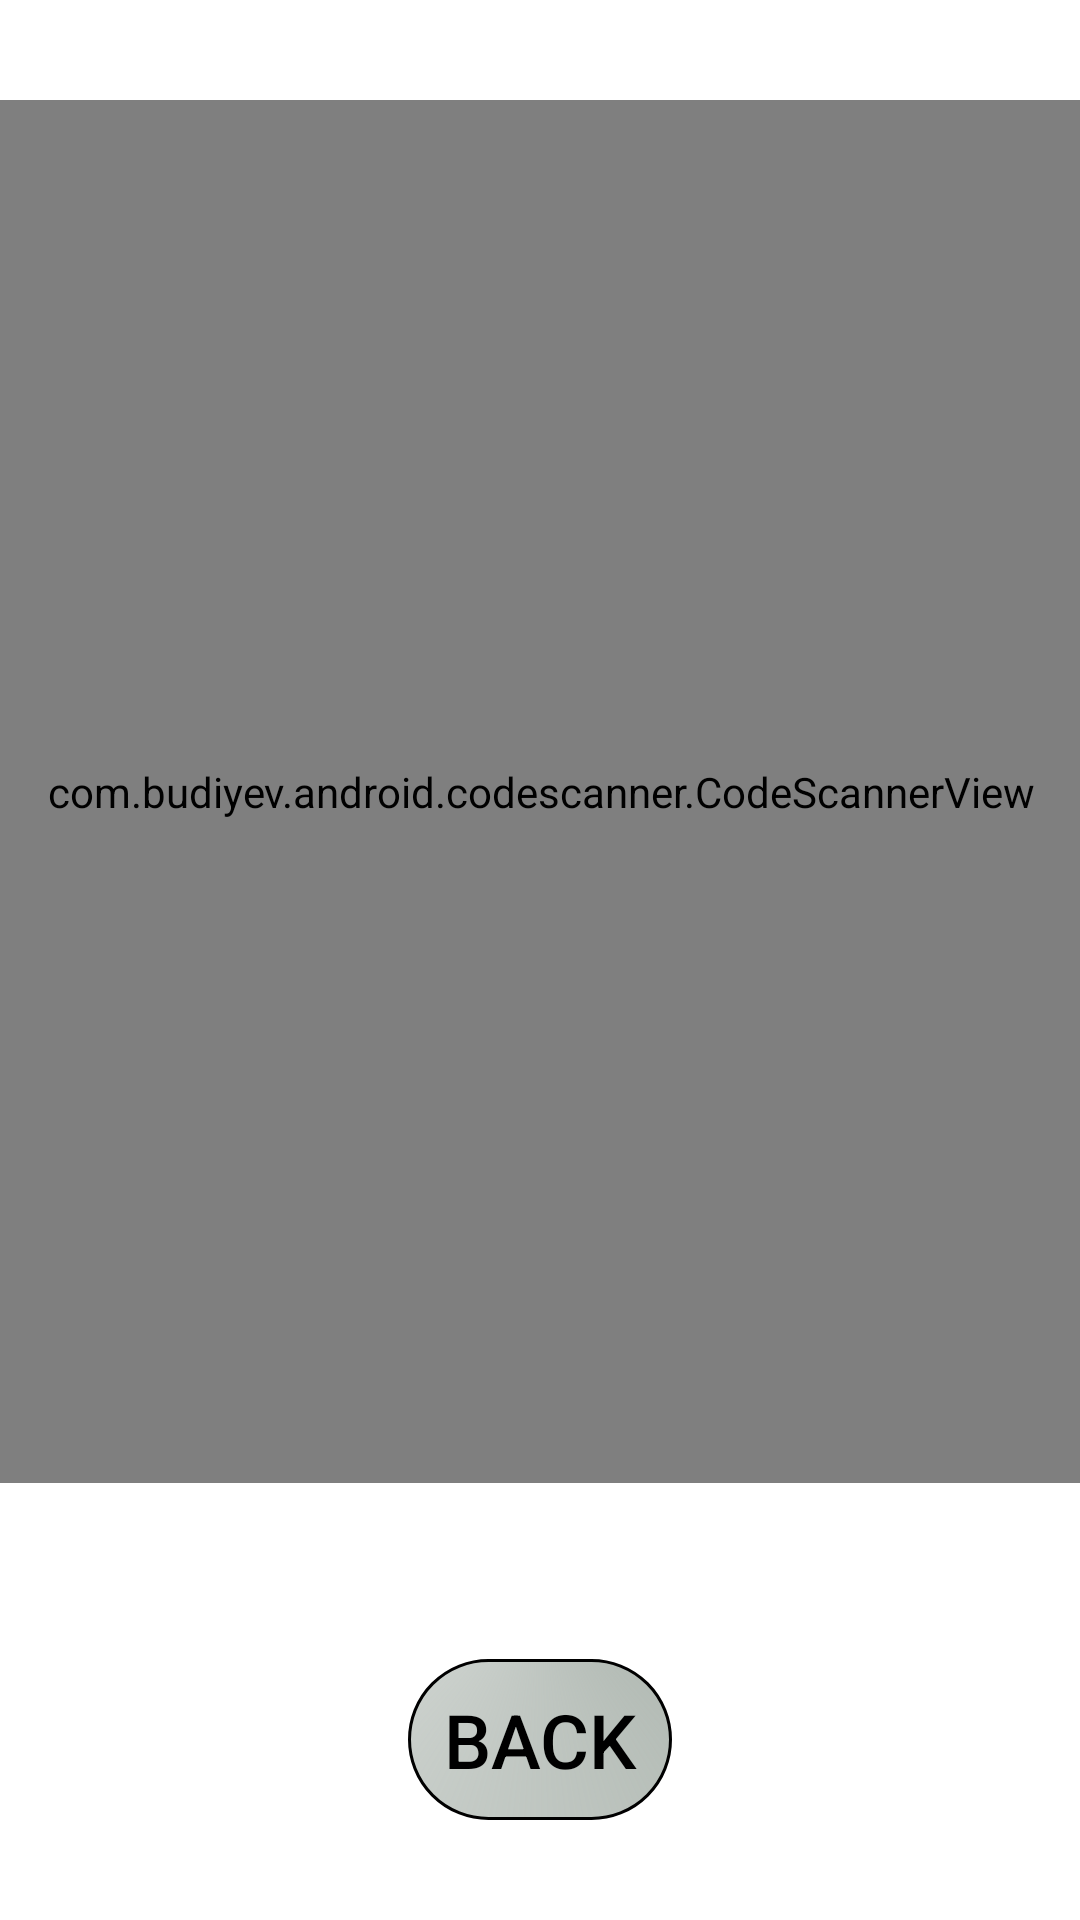

Reconstruct the res/layout file that produces this screen, plus the resources it refers to.
<!-- AndroidManifest.xml: application theme Theme.ProjektPJ -->
<!-- res/layout/activity_scan.xml -->
<?xml version="1.0" encoding="utf-8"?>
<androidx.constraintlayout.widget.ConstraintLayout xmlns:android="http://schemas.android.com/apk/res/android"
    xmlns:app="http://schemas.android.com/apk/res-auto"
    xmlns:tools="http://schemas.android.com/tools"
    android:layout_width="match_parent"
    android:layout_height="match_parent"
    tools:context=".ScanActivity">

    <com.budiyev.android.codescanner.CodeScannerView
        android:id="@+id/scannView"
        android:layout_width="374dp"
        android:layout_height="461dp"
        app:layout_constraintBottom_toTopOf="@+id/btnQRScanner"
        app:layout_constraintEnd_toEndOf="parent"
        app:layout_constraintStart_toStartOf="parent"
        app:layout_constraintTop_toTopOf="parent" />

    <Button
        android:id="@+id/btnQRScanner"
        android:layout_width="wrap_content"
        android:layout_height="wrap_content"
        android:layout_marginTop="@dimen/margin_25"
        android:onClick="finishActivity"
        android:background="@drawable/button_style"
        android:textSize="@dimen/margin_25"
        android:text="@string/back"
        app:layout_constraintBottom_toBottomOf="parent"
        app:layout_constraintEnd_toEndOf="parent"
        app:layout_constraintStart_toStartOf="parent"
        app:layout_constraintTop_toBottomOf="@+id/scannView"/>

</androidx.constraintlayout.widget.ConstraintLayout>
<!-- resources referenced by this layout -->
<resources>
  <dimen name="margin_25">25sp</dimen>
  <!-- drawable button_style (drawable) -->
  <?xml version="1.0" encoding="utf-8"?>
  <shape
      xmlns:android="http://schemas.android.com/apk/res/android"
      android:shape="rectangle">
      <gradient
          android:startColor="@color/light_gray"
          android:type="sweep"
          android:centerY="@dimen/centerX"
          />
      <corners android:bottomLeftRadius="100dp"
          android:topLeftRadius="100dp"
          android:bottomRightRadius="100dp"
          android:topRightRadius="100dp" />
  
      <stroke android:width="1dp"
          android:color="@color/black" />
  </shape>
  <string name="back">back</string>
  <style name="Theme.ProjektPJ" parent="Theme.MaterialComponents.DayNight.DarkActionBar">
          
          <item name="colorPrimary">@color/gray</item>
          <item name="colorPrimaryVariant">@color/light_gray</item>
          <item name="colorOnPrimary">@color/white</item>
          
          <item name="colorSecondary">@color/teal_200</item>
          <item name="colorSecondaryVariant">@color/teal_700</item>
          <item name="colorOnSecondary">@color/black</item>
          
          <item name="android:statusBarColor" tools:targetApi="l">?attr/colorPrimaryVariant</item>
          <item name="buttonStyle">@style/btn_style</item>
      </style>
  <color name="light_gray">#aab3ac</color>
  <item name="centerX" type="dimen" format="float">-0.5</item>
  <color name="black">#FF000000</color>
  <color name="gray">#959090</color>
  <color name="white">#FFFFFFFF</color>
  <color name="teal_200">#FF03DAC5</color>
  <color name="teal_700">#FF018786</color>
  <style name="btn_style" parent="Widget.AppCompat.Button">
          <item name="android:textColor">@color/black</item>
          <item name="android:background">@drawable/button_style</item>
          <item name="android:padding">@dimen/btn_padding</item>
          <item name="android:layout_margin">@dimen/margin_20</item>
      </style>
  <dimen name="btn_padding">10dp</dimen>
  <dimen name="margin_20">20sp</dimen>
</resources>
